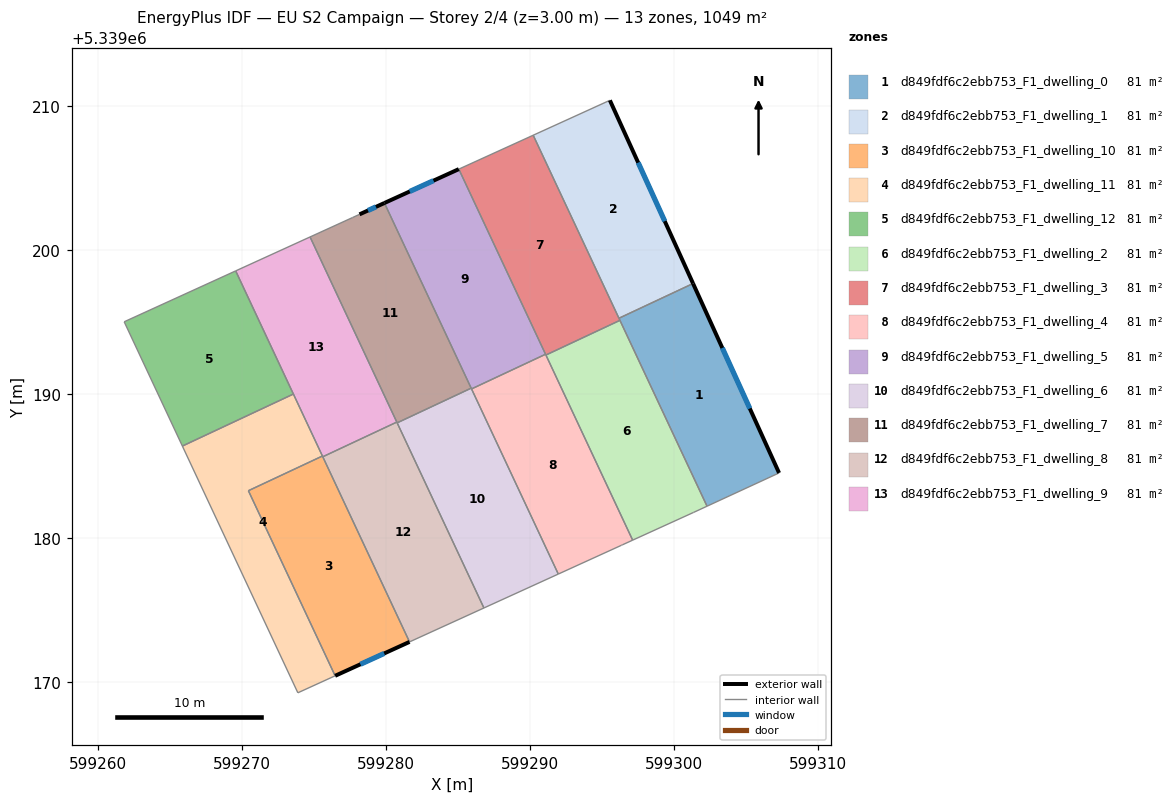
=== STOREY PLAN SPEC (per zone: floor XY polygon, exterior-wall plan segments, windows/doors) ===
zone 1: d849fdf6c2ebb753_F1_dwelling_0  (80.7 m²)
  floor: (599301.34, 5339197.69) (599307.31, 5339184.54) (599307.28, 5339184.52) (599302.31, 5339182.23) (599296.19, 5339195.28)
  exterior wall: (599307.31, 5339184.54) – (599301.34, 5339197.69)  [14.4 m]
    window: (599305.28, 5339189.01) – (599303.37, 5339193.21)  [4.4 m²]
  interior walls: 5
zone 2: d849fdf6c2ebb753_F1_dwelling_1  (80.7 m²)
  floor: (599295.56, 5339210.41) (599301.34, 5339197.69) (599296.19, 5339195.28) (599290.24, 5339207.98) (599295.51, 5339210.39)
  exterior wall: (599301.34, 5339197.69) – (599295.56, 5339210.41)  [14.0 m]
    window: (599299.37, 5339202.02) – (599297.53, 5339206.08)  [4.3 m²]
  interior walls: 4
zone 3: d849fdf6c2ebb753_F1_dwelling_10  (80.7 m²)
  floor: (599275.61, 5339185.71) (599281.65, 5339172.81) (599276.49, 5339170.46) (599270.47, 5339183.30)
  exterior wall: (599276.49, 5339170.46) – (599281.65, 5339172.81)  [5.7 m]
    window: (599278.24, 5339171.26) – (599279.90, 5339172.01)  [1.7 m²]
  interior walls: 4
zone 4: d849fdf6c2ebb753_F1_dwelling_11  (80.7 m²)
  floor: (599273.59, 5339190.01) (599275.61, 5339185.71) (599270.47, 5339183.30) (599276.49, 5339170.46) (599273.90, 5339169.28) (599265.88, 5339186.40)
  interior walls: 6
zone 5: d849fdf6c2ebb753_F1_dwelling_12  (80.7 m²)
  floor: (599269.58, 5339198.57) (599273.59, 5339190.01) (599265.88, 5339186.40) (599261.84, 5339195.03)
  interior walls: 4
zone 6: d849fdf6c2ebb753_F1_dwelling_2  (80.7 m²)
  floor: (599296.26, 5339195.13) (599302.31, 5339182.23) (599301.38, 5339181.80) (599297.14, 5339179.87) (599291.12, 5339192.72)
  interior walls: 5
zone 7: d849fdf6c2ebb753_F1_dwelling_3  (80.7 m²)
  floor: (599290.24, 5339207.98) (599296.26, 5339195.13) (599291.12, 5339192.72) (599285.07, 5339205.63)
  interior walls: 6
zone 8: d849fdf6c2ebb753_F1_dwelling_4  (80.7 m²)
  floor: (599291.10, 5339192.78) (599297.14, 5339179.87) (599296.43, 5339179.55) (599296.36, 5339179.51) (599291.98, 5339177.52) (599285.96, 5339190.37)
  interior walls: 7
zone 9: d849fdf6c2ebb753_F1_dwelling_5  (80.7 m²)
  floor: (599285.07, 5339205.63) (599291.10, 5339192.78) (599285.96, 5339190.37) (599279.91, 5339203.28)
  exterior wall: (599285.07, 5339205.63) – (599279.91, 5339203.28)  [5.7 m]
    window: (599283.32, 5339204.83) – (599281.67, 5339204.08)  [1.7 m²]
  interior walls: 4
zone 10: d849fdf6c2ebb753_F1_dwelling_6  (80.7 m²)
  floor: (599285.93, 5339190.42) (599291.98, 5339177.52) (599286.82, 5339175.16) (599280.79, 5339188.02)
  interior walls: 5
zone 11: d849fdf6c2ebb753_F1_dwelling_7  (80.7 m²)
  floor: (599279.91, 5339203.28) (599285.93, 5339190.42) (599280.79, 5339188.02) (599274.75, 5339200.92) (599277.70, 5339202.27) (599278.18, 5339202.49)
  exterior wall: (599279.91, 5339203.28) – (599278.18, 5339202.49)  [1.9 m]
    window: (599279.32, 5339203.01) – (599278.77, 5339202.76)  [0.6 m²]
  interior walls: 6
zone 12: d849fdf6c2ebb753_F1_dwelling_8  (80.7 m²)
  floor: (599280.77, 5339188.07) (599286.82, 5339175.16) (599281.65, 5339172.81) (599275.63, 5339185.66)
  interior walls: 5
zone 13: d849fdf6c2ebb753_F1_dwelling_9  (80.7 m²)
  floor: (599274.75, 5339200.92) (599280.77, 5339188.07) (599275.63, 5339185.66) (599269.58, 5339198.57)
  interior walls: 6

=== DERIVED (storey summary) ===
Building: EU S2 Campaign
Storey: 2 of 4  (floor level z = 3.00 m)
Storey gross floor area: 1049.3 m²
Zones on this storey: 13
  - d849fdf6c2ebb753_F1_dwelling_0: floor 80.7 m²; exterior wall 14.4 m (43.3 m²); 1 window(s) 4.4 m²; WWR 10.2%
  - d849fdf6c2ebb753_F1_dwelling_1: floor 80.7 m²; exterior wall 14.0 m (41.9 m²); 1 window(s) 4.3 m²; WWR 10.2%
  - d849fdf6c2ebb753_F1_dwelling_10: floor 80.7 m²; exterior wall 5.7 m (17.0 m²); 1 window(s) 1.7 m²; WWR 10.2%
  - d849fdf6c2ebb753_F1_dwelling_11: floor 80.7 m²
  - d849fdf6c2ebb753_F1_dwelling_12: floor 80.7 m²
  - d849fdf6c2ebb753_F1_dwelling_2: floor 80.7 m²
  - d849fdf6c2ebb753_F1_dwelling_3: floor 80.7 m²
  - d849fdf6c2ebb753_F1_dwelling_4: floor 80.7 m²
  - d849fdf6c2ebb753_F1_dwelling_5: floor 80.7 m²; exterior wall 5.7 m (17.0 m²); 1 window(s) 1.7 m²; WWR 10.2%
  - d849fdf6c2ebb753_F1_dwelling_6: floor 80.7 m²
  - d849fdf6c2ebb753_F1_dwelling_7: floor 80.7 m²; exterior wall 1.9 m (5.7 m²); 1 window(s) 0.6 m²; WWR 10.2%
  - d849fdf6c2ebb753_F1_dwelling_8: floor 80.7 m²
  - d849fdf6c2ebb753_F1_dwelling_9: floor 80.7 m²
Zone adjacency (shared interzone walls):
  - d849fdf6c2ebb753_F1_dwelling_0 ↔ d849fdf6c2ebb753_F1_dwelling_1
  - d849fdf6c2ebb753_F1_dwelling_0 ↔ d849fdf6c2ebb753_F1_dwelling_2
  - d849fdf6c2ebb753_F1_dwelling_0 ↔ d849fdf6c2ebb753_F1_dwelling_3
  - d849fdf6c2ebb753_F1_dwelling_1 ↔ d849fdf6c2ebb753_F1_dwelling_3
  - d849fdf6c2ebb753_F1_dwelling_10 ↔ d849fdf6c2ebb753_F1_dwelling_11
  - d849fdf6c2ebb753_F1_dwelling_10 ↔ d849fdf6c2ebb753_F1_dwelling_8
  - d849fdf6c2ebb753_F1_dwelling_10 ↔ d849fdf6c2ebb753_F1_dwelling_9
  - d849fdf6c2ebb753_F1_dwelling_11 ↔ d849fdf6c2ebb753_F1_dwelling_12
  - d849fdf6c2ebb753_F1_dwelling_11 ↔ d849fdf6c2ebb753_F1_dwelling_9
  - d849fdf6c2ebb753_F1_dwelling_12 ↔ d849fdf6c2ebb753_F1_dwelling_9
  - d849fdf6c2ebb753_F1_dwelling_2 ↔ d849fdf6c2ebb753_F1_dwelling_3
  - d849fdf6c2ebb753_F1_dwelling_2 ↔ d849fdf6c2ebb753_F1_dwelling_4
  - d849fdf6c2ebb753_F1_dwelling_3 ↔ d849fdf6c2ebb753_F1_dwelling_4
  - d849fdf6c2ebb753_F1_dwelling_3 ↔ d849fdf6c2ebb753_F1_dwelling_5
  - d849fdf6c2ebb753_F1_dwelling_4 ↔ d849fdf6c2ebb753_F1_dwelling_5
  - d849fdf6c2ebb753_F1_dwelling_4 ↔ d849fdf6c2ebb753_F1_dwelling_6
  - d849fdf6c2ebb753_F1_dwelling_5 ↔ d849fdf6c2ebb753_F1_dwelling_6
  - d849fdf6c2ebb753_F1_dwelling_5 ↔ d849fdf6c2ebb753_F1_dwelling_7
  - d849fdf6c2ebb753_F1_dwelling_6 ↔ d849fdf6c2ebb753_F1_dwelling_7
  - d849fdf6c2ebb753_F1_dwelling_6 ↔ d849fdf6c2ebb753_F1_dwelling_8
  - d849fdf6c2ebb753_F1_dwelling_7 ↔ d849fdf6c2ebb753_F1_dwelling_8
  - d849fdf6c2ebb753_F1_dwelling_7 ↔ d849fdf6c2ebb753_F1_dwelling_9
  - d849fdf6c2ebb753_F1_dwelling_8 ↔ d849fdf6c2ebb753_F1_dwelling_9